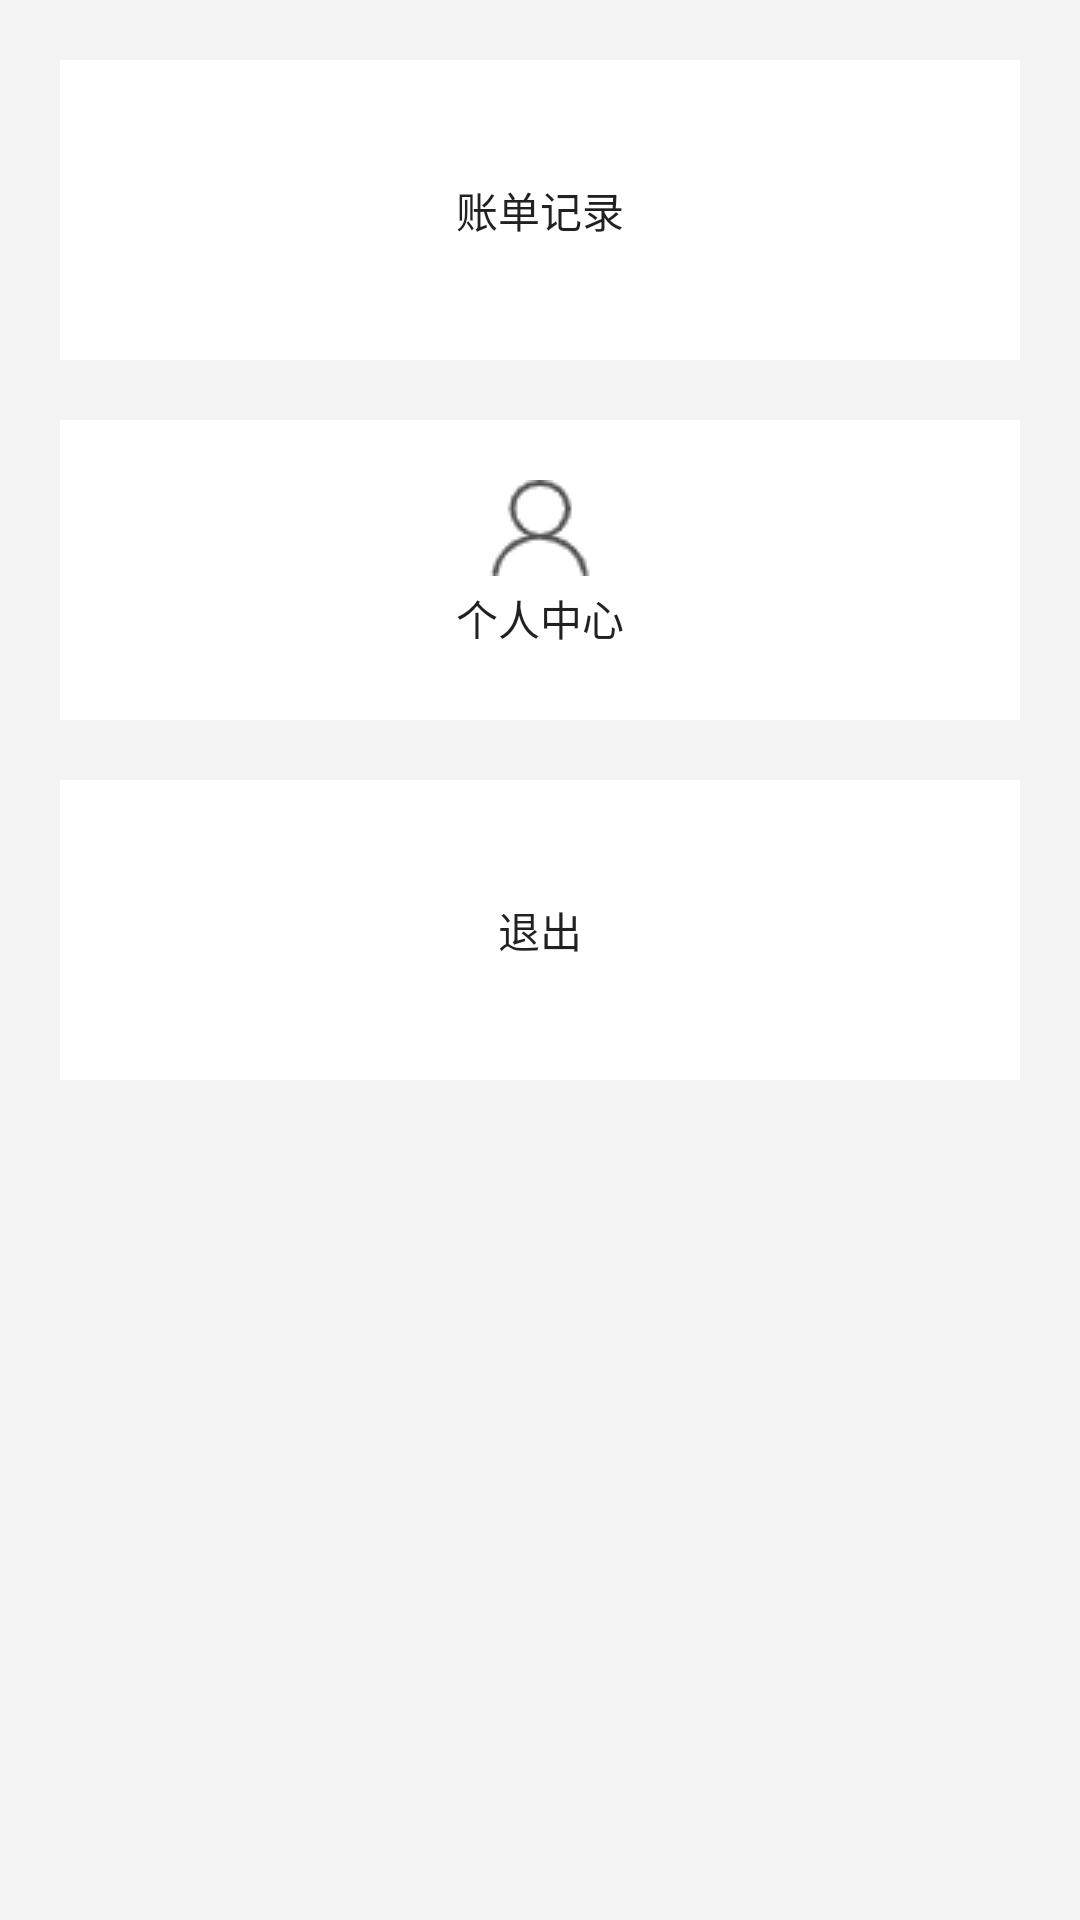

Write the Android layout XML for this screen, with the resource values it uses.
<!-- AndroidManifest.xml: application theme Theme.CashKeeperfrontend -->
<!-- res/layout/dialog_more.xml -->
<?xml version="1.0" encoding="utf-8"?>
<LinearLayout xmlns:android="http://schemas.android.com/apk/res/android"
    android:orientation="vertical" android:layout_width="match_parent"
    android:layout_height="wrap_content"
    android:padding="20dp"
    android:background="@color/grey_f3f3f3">
    <LinearLayout
        android:layout_width="match_parent"
        android:layout_height="wrap_content"
        android:orientation="horizontal">
        <Button
            android:id="@+id/dialog_more_btn_record"
            style="@style/dialogmoreStyle"
            android:drawableTop="@mipmap/it_jilu"
            android:text="账单记录"/>
    </LinearLayout>
    <LinearLayout
        android:layout_width="match_parent"
        android:layout_height="wrap_content"
        android:orientation="horizontal"
        android:layout_marginTop="20dp">
        <Button
            android:id="@+id/dialog_more_btn_home"
            style="@style/dialogmoreStyle"
            android:drawableTop="@drawable/home"
            android:text="个人中心"/>
    </LinearLayout>
    <LinearLayout
        android:layout_width="match_parent"
        android:layout_height="wrap_content"
        android:orientation="horizontal"
        android:layout_marginTop="20dp">
        <Button
            android:id="@+id/dialog_more_btn_out"
            style="@style/dialogmoreStyle"
            android:text="退出"/>
    </LinearLayout>
    <ImageView
        android:id="@+id/dialog_more_iv"
        android:layout_width="wrap_content"
        android:layout_height="wrap_content"
        android:src="@mipmap/ih_error"
        android:layout_gravity="center_horizontal"
        android:layout_marginTop="10dp"/>
</LinearLayout>
<!-- resources referenced by this layout -->
<resources>
  <color name="grey_f3f3f3">#f3f3f3</color>
  <!-- drawable home: png bitmap (drawable, 1154 bytes) -->
  <style name="dialogmoreStyle">
          <item name="android:background">@color/white</item>
          <item name="android:padding">20dp</item>
          <item name="android:gravity">center</item>
          <item name="android:layout_weight">1</item>
          <item name="android:layout_height">100dp</item>
          <item name="android:layout_width">0dp</item>
      </style>
  <style name="Theme.CashKeeperfrontend" parent="Base.Theme.CashKeeperfrontend" />
  <color name="white">#ffffff</color>
  <style name="Base.Theme.CashKeeperfrontend" parent="Theme.MaterialComponents.DayNight.NoActionBar.Bridge">
          <item name="android:statusBarColor">@color/themes_color</item>
      </style>
  <color name="themes_color">#2980b9</color>
</resources>
